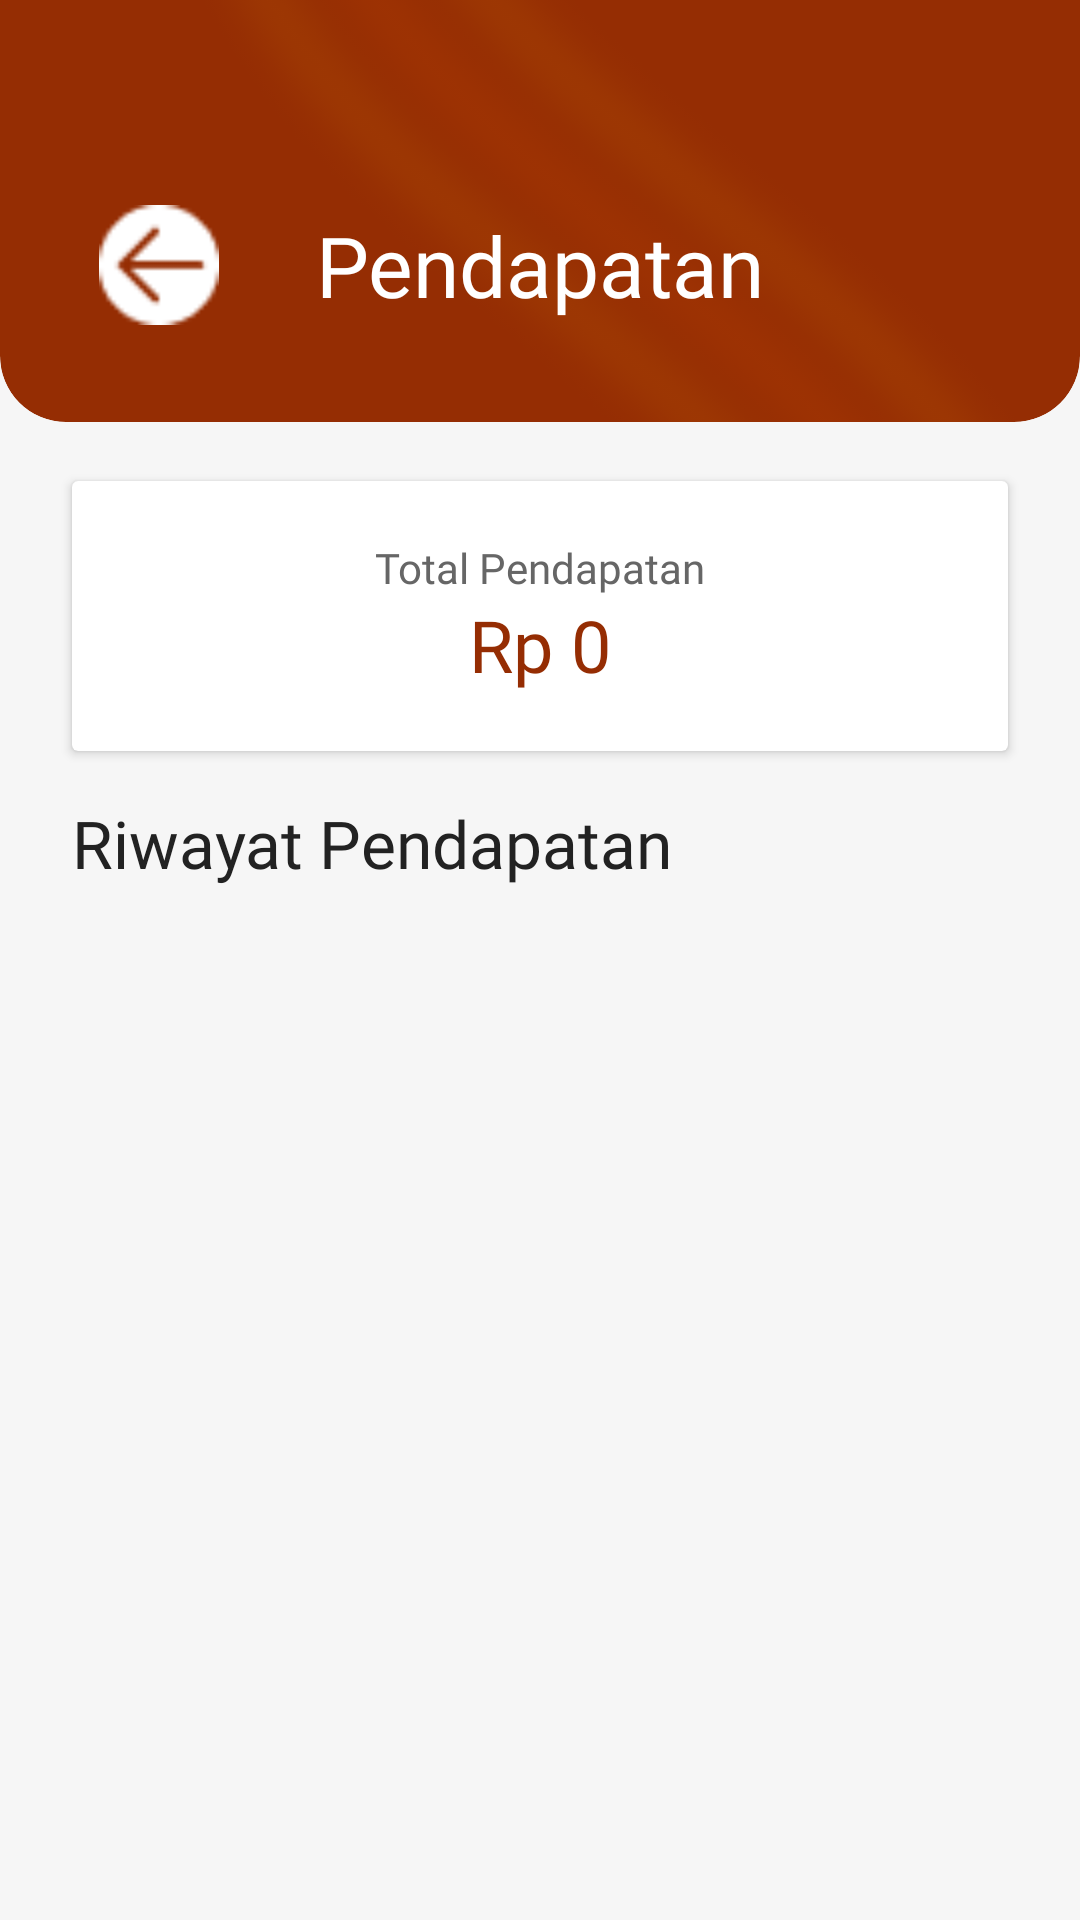

The Android layout XML behind this screen, and the referenced resources:
<!-- AndroidManifest.xml: application theme Theme.Warmindone -->
<!-- res/layout/activity_pendapatan.xml -->
<?xml version="1.0" encoding="utf-8"?>
<androidx.constraintlayout.widget.ConstraintLayout
    xmlns:android="http://schemas.android.com/apk/res/android"
    xmlns:app="http://schemas.android.com/apk/res-auto"
    xmlns:tools="http://schemas.android.com/tools"
    android:layout_width="match_parent"
    android:layout_height="match_parent"
    android:background="#F6F6F6">

    
    <androidx.cardview.widget.CardView
        android:id="@+id/headerCard"
        android:layout_width="match_parent"
        android:layout_height="180dp"
        android:layout_marginTop="-40dp"
        app:cardBackgroundColor="#952D03"
        app:cardCornerRadius="22dp"
        app:cardElevation="0dp"
        app:layout_constraintTop_toTopOf="parent">

        <FrameLayout
            android:layout_width="match_parent"
            android:layout_height="match_parent">

            
            <ImageView
                android:layout_width="match_parent"
                android:layout_height="match_parent"
                android:alpha="0.25"
                android:scaleType="centerCrop"
                android:src="@drawable/bgdashboardadmin" />

            
            <androidx.constraintlayout.widget.ConstraintLayout
                android:layout_width="match_parent"
                android:layout_height="match_parent"
                android:paddingHorizontal="22dp"
                android:paddingTop="75dp">

                
                <ImageView
                    android:id="@+id/btnBack"
                    android:layout_width="62dp"
                    android:layout_height="62dp"
                    android:padding="11dp"
                    android:src="@drawable/ic_back"
                    app:layout_constraintBottom_toBottomOf="parent"
                    app:layout_constraintStart_toStartOf="parent"
                    app:layout_constraintTop_toTopOf="parent"
                    />

                
                <TextView
                    android:id="@+id/titleText"
                    android:layout_width="wrap_content"
                    android:layout_height="wrap_content"
                    android:fontFamily="@font/montserrat_bold"
                    android:text="Pendapatan"
                    android:textColor="@android:color/white"
                    android:textSize="28sp"
                    app:layout_constraintBottom_toBottomOf="parent"
                    app:layout_constraintEnd_toEndOf="parent"
                    app:layout_constraintStart_toStartOf="parent"
                    app:layout_constraintTop_toTopOf="parent" />

            </androidx.constraintlayout.widget.ConstraintLayout>

        </FrameLayout>

    </androidx.cardview.widget.CardView>

    
    <TextView
        android:id="@+id/tvListPendapatan"
        android:layout_width="wrap_content"
        android:layout_height="wrap_content"
        android:layout_marginStart="24dp"
        android:layout_marginTop="16dp"
        android:fontFamily="@font/montserrat_bold"
        android:text="Riwayat Pendapatan"
        android:textColor="#222222"
        android:textSize="22sp"
        app:layout_constraintStart_toStartOf="parent"
        app:layout_constraintTop_toBottomOf="@id/cardTotalPendapatan" />

    
    <androidx.cardview.widget.CardView
        android:id="@+id/cardTotalPendapatan"
        android:layout_width="0dp"
        android:layout_height="90dp"
        android:layout_marginStart="24dp"
        android:layout_marginTop="20dp"
        android:layout_marginEnd="24dp"
        app:layout_constraintTop_toBottomOf="@id/headerCard"
        app:layout_constraintStart_toStartOf="parent"
        app:layout_constraintEnd_toEndOf="parent">

        <LinearLayout
            android:layout_width="match_parent"
            android:layout_height="match_parent"
            android:gravity="center"
            android:orientation="vertical">

            <TextView
                android:layout_width="wrap_content"
                android:layout_height="wrap_content"
                android:fontFamily="@font/montserrat_medium"
                android:text="Total Pendapatan"
                android:textColor="#666666"
                android:textSize="14sp" />

            <TextView
                android:id="@+id/tvTotalPendapatan"
                android:layout_width="wrap_content"
                android:layout_height="wrap_content"
                android:fontFamily="@font/montserrat_bold"
                android:text="Rp 0"
                android:textColor="#952D03"
                android:textSize="24sp" />
        </LinearLayout>

    </androidx.cardview.widget.CardView>

    
    <androidx.recyclerview.widget.RecyclerView
        android:id="@+id/recyclerPendapatan"
        android:layout_width="0dp"
        android:layout_height="0dp"
        android:layout_marginTop="12dp"
        android:clipToPadding="false"
        android:paddingBottom="20dp"
        app:layout_constraintTop_toBottomOf="@id/tvListPendapatan"
        app:layout_constraintBottom_toBottomOf="parent"
        app:layout_constraintStart_toStartOf="parent"
        app:layout_constraintEnd_toEndOf="parent"
        tools:listitem="@layout/pendapatan_widget" />

</androidx.constraintlayout.widget.ConstraintLayout>
<!-- res/layout/pendapatan_widget.xml (included above) -->
<LinearLayout
    xmlns:android="http://schemas.android.com/apk/res/android"
    android:layout_width="match_parent"
    android:layout_height="96dp"
    android:layout_marginHorizontal="16dp"
    android:layout_marginTop="12dp"
    android:background="@drawable/card_white_menu"
    android:elevation="2dp"
    android:gravity="center_vertical"
    android:orientation="horizontal"
    android:paddingHorizontal="16dp">

    
    <LinearLayout
        android:layout_width="86dp"
        android:layout_height="86dp"
        android:gravity="center">

        <LinearLayout
            android:layout_width="62dp"
            android:layout_height="62dp"
            android:background="@drawable/bg_orange_radius"
            android:gravity="center">

            <ImageView
                android:id="@+id/imgPendapatan"
                android:layout_width="34dp"
                android:layout_height="34dp"
                android:src="@drawable/ic_wallet"
                android:tint="@android:color/white" />

        </LinearLayout>

    </LinearLayout>

    
    <LinearLayout
        android:layout_width="0dp"
        android:layout_height="wrap_content"
        android:layout_weight="1"
        android:gravity="end"
        android:orientation="vertical">

        
        <TextView
            android:id="@+id/tvTanggal"
            android:layout_width="wrap_content"
            android:layout_height="wrap_content"
            android:fontFamily="@font/montserrat_semibold"
            android:text="10 April 2025"
            android:textColor="#222222"
            android:textSize="16sp" />

        
        <TextView
            android:id="@+id/tvTotalPendapatan"
            android:layout_width="wrap_content"
            android:layout_height="wrap_content"
            android:layout_marginTop="4dp"
            android:fontFamily="@font/montserrat_bold"
            android:text="Rp 100.000"
            android:textColor="#A63600"
            android:textSize="18sp" />

    </LinearLayout>

</LinearLayout>
<!-- resources referenced by this layout -->
<resources>
  <!-- drawable bg_orange_radius: png bitmap (drawable, 420 bytes) -->
  <!-- drawable bgdashboardadmin: png bitmap (drawable, 45797 bytes) -->
  <!-- drawable card_white_menu (drawable) -->
  <?xml version="1.0" encoding="utf-8"?>
  <shape xmlns:android="http://schemas.android.com/apk/res/android">
      <corners android:radius="8dp"/>
      <solid android:color="#fafafa"/>
      <stroke
          android:width="1dp" android:color="#9b9b9b" />
  </shape>
  <!-- drawable ic_back: png bitmap (drawable, 525 bytes) -->
  <!-- drawable ic_wallet: png bitmap (drawable, 689 bytes) -->
  <style name="Theme.Warmindone" parent="Base.Theme.Warmindone" />
  <style name="Base.Theme.Warmindone" parent="Theme.Material3.DayNight.NoActionBar">
          
          
      </style>
</resources>
